Run: headless pygame with SDL's dummy video driver; simulated clock (each Clock.tick advances the game by its frame time, no real sleeping); random seed 0; keys injected as events and as key.get_pressed() state; mouse plan: one left click at the window centre at the start of phase 2, then a move to the lower-right quarter at the start of phase 3.
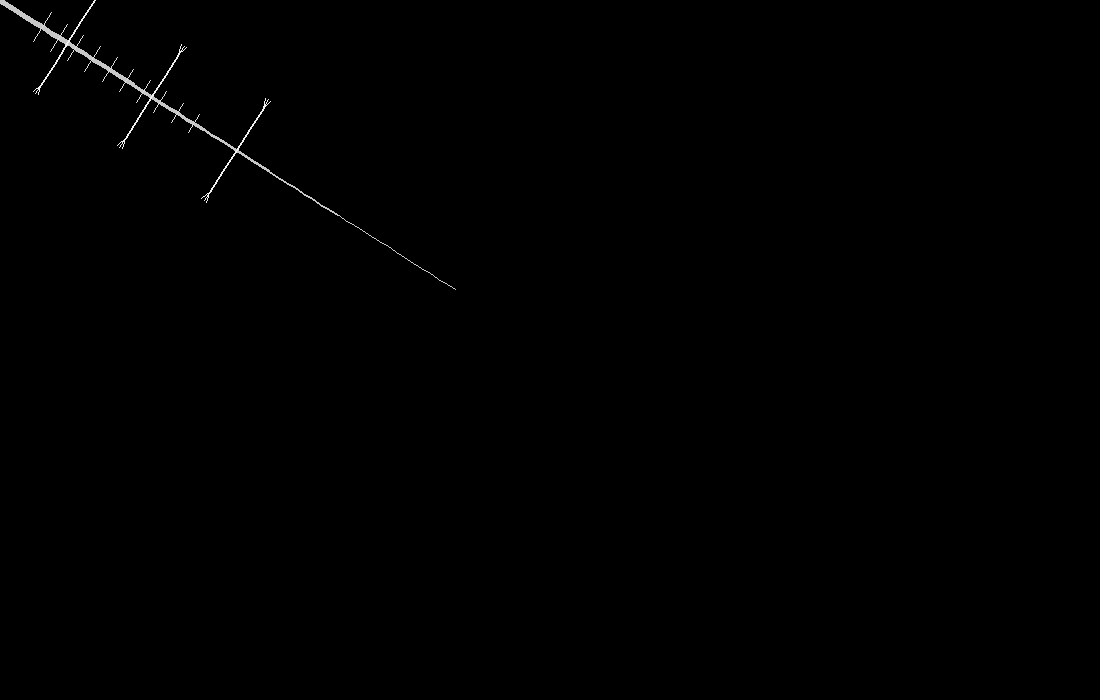
Frame 1 of 4 · flips 1–60 · no input
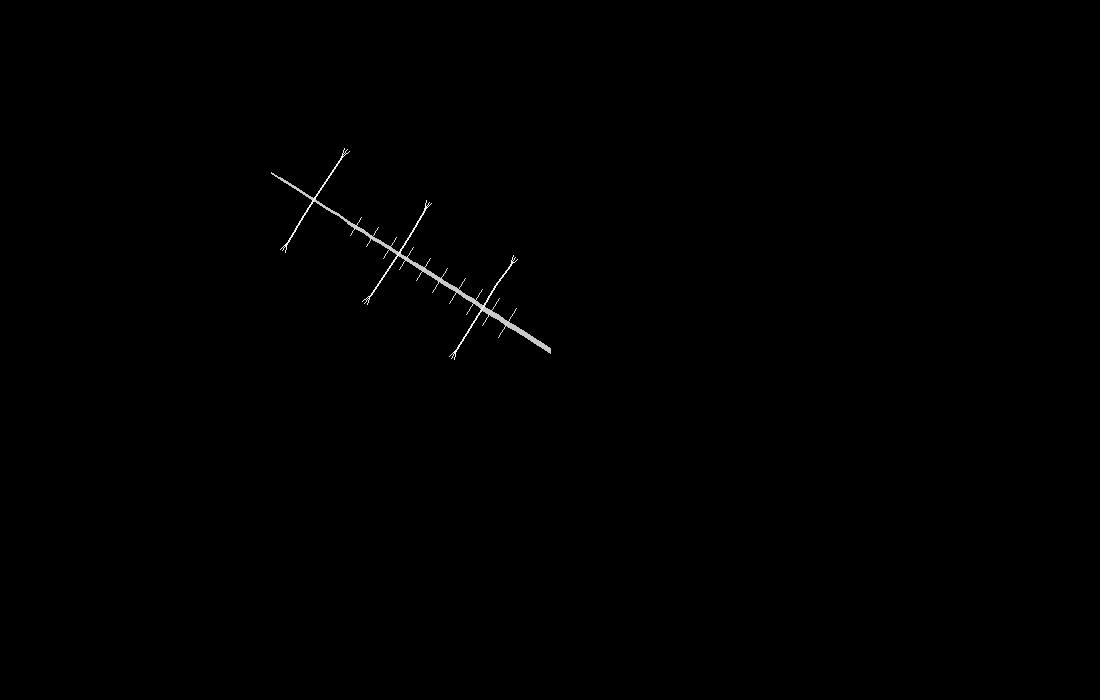
Frame 2 of 4 · flips 61–180 · clicked the window centre · tapped SPACE, RETURN · held RIGHT (→), D
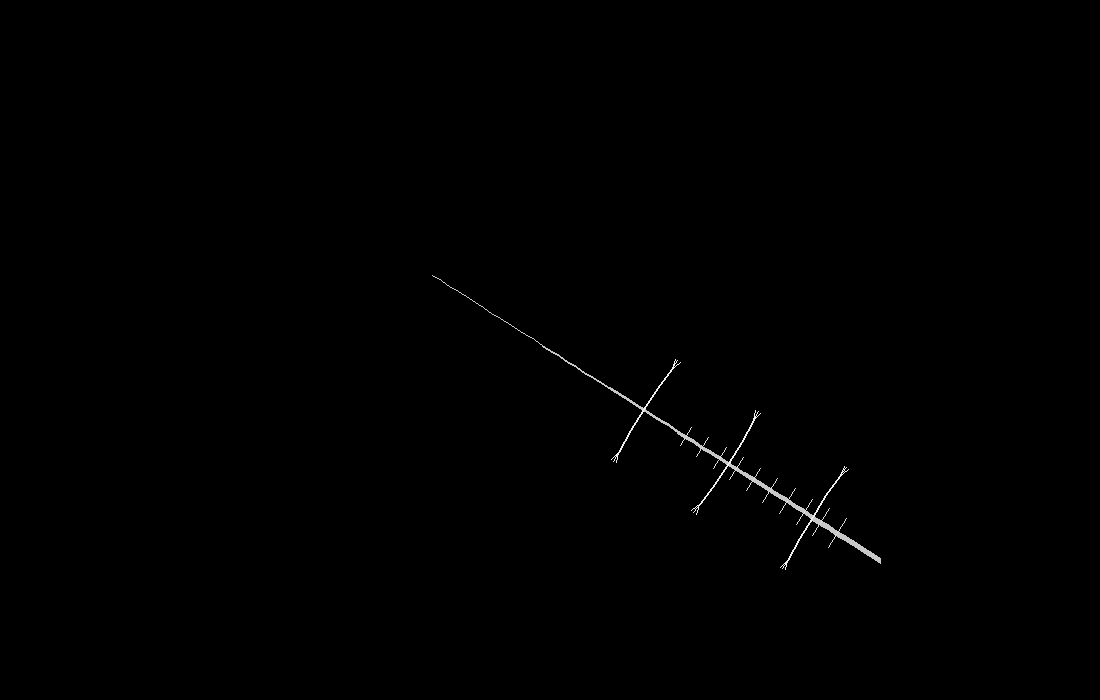
Frame 3 of 4 · flips 181–300 · moved the mouse to the lower-right quarter · held DOWN (↓), S
Frame 4 of 4 · flips 301–420 · held LEFT (←), A, UP (↑), W · screen unchanged from frame 3, image omitted

The pygame program that drew these frames:

import pygame
import math

pygame.init()

WIDTH, HEIGHT = 1100, 700
screen = pygame.display.set_mode((WIDTH, HEIGHT))
pygame.display.set_caption("Realistic Skeleton Lizard")
clock = pygame.time.Clock()

# Body settings
segments = 55
segment_length = 10
points = [(WIDTH//2, HEIGHT//2)] * segments

# Walking control
prev_mouse = pygame.mouse.get_pos()
walk_cycle = 0

def distance(a, b):
    return math.hypot(a[0]-b[0], a[1]-b[1])

def draw_ribs(surface):
    for i in range(5, 25, 2):
        x1, y1 = points[i]
        x2, y2 = points[i+1]
        angle = math.atan2(y2-y1, x2-x1)

        perp = angle + math.pi/2
        rib_length = 18 - i//3

        rx1 = x1 + math.cos(perp)*rib_length
        ry1 = y1 + math.sin(perp)*rib_length
        rx2 = x1 - math.cos(perp)*rib_length
        ry2 = y1 - math.sin(perp)*rib_length

        pygame.draw.line(surface, (220,220,220), (rx1,ry1), (rx2,ry2), 1)

def draw_leg(surface, index, side, phase):
    base = points[index]
    next_p = points[index+1]

    angle = math.atan2(next_p[1]-base[1], next_p[0]-base[0])
    side_angle = angle + (math.pi/2 * side)

    # Walking animation
    swing = math.sin(walk_cycle + phase) * 20

    upper_len = 25
    lower_len = 25

    # Shoulder to elbow
    ex = base[0] + math.cos(side_angle) * upper_len
    ey = base[1] + math.sin(side_angle) * upper_len

    # Elbow bend (forward/back motion)
    foot_angle = side_angle + math.radians(swing)

    fx = ex + math.cos(foot_angle) * lower_len
    fy = ey + math.sin(foot_angle) * lower_len

    # Draw bones
    pygame.draw.line(surface, (240,240,240), base, (ex,ey), 2)
    pygame.draw.line(surface, (240,240,240), (ex,ey), (fx,fy), 2)

    # Fingers (3 claws)
    for spread in [-0.3, 0, 0.3]:
        tx = fx + math.cos(foot_angle+spread)*10
        ty = fy + math.sin(foot_angle+spread)*10
        pygame.draw.line(surface, (240,240,240), (fx,fy), (tx,ty), 1)

running = True
while running:
    clock.tick(60)
    screen.fill((0,0,0))

    for event in pygame.event.get():
        if event.type == pygame.QUIT:
            running = False

    mouse = pygame.mouse.get_pos()

    # Detect movement
    moving = distance(mouse, prev_mouse) > 1
    prev_mouse = mouse

    if moving:
        walk_cycle += 0.1

    # Head follows cursor
    points[0] = mouse

    # Spine
    for i in range(1, segments):
        x1,y1 = points[i-1]
        x2,y2 = points[i]

        dx = x1-x2
        dy = y1-y2
        angle = math.atan2(dy, dx)

        x = x1 - math.cos(angle)*segment_length
        y = y1 - math.sin(angle)*segment_length

        points[i] = (x,y)

    # Draw spine & tail
    for i in range(segments-1):
        thickness = max(1, 6 - i//8)
        pygame.draw.line(screen,(200,200,200),points[i],points[i+1],thickness)

    # Draw ribs
    draw_ribs(screen)

    # 3 Pairs of legs
    leg_positions = [8, 18, 28]

    for i, pos in enumerate(leg_positions):
        if pos < segments-1:
            # Right side
            draw_leg(screen, pos, 1, i*math.pi)
            # Left side (opposite phase for natural gait)
            draw_leg(screen, pos, -1, i*math.pi + math.pi)

    pygame.display.flip()

pygame.quit()
